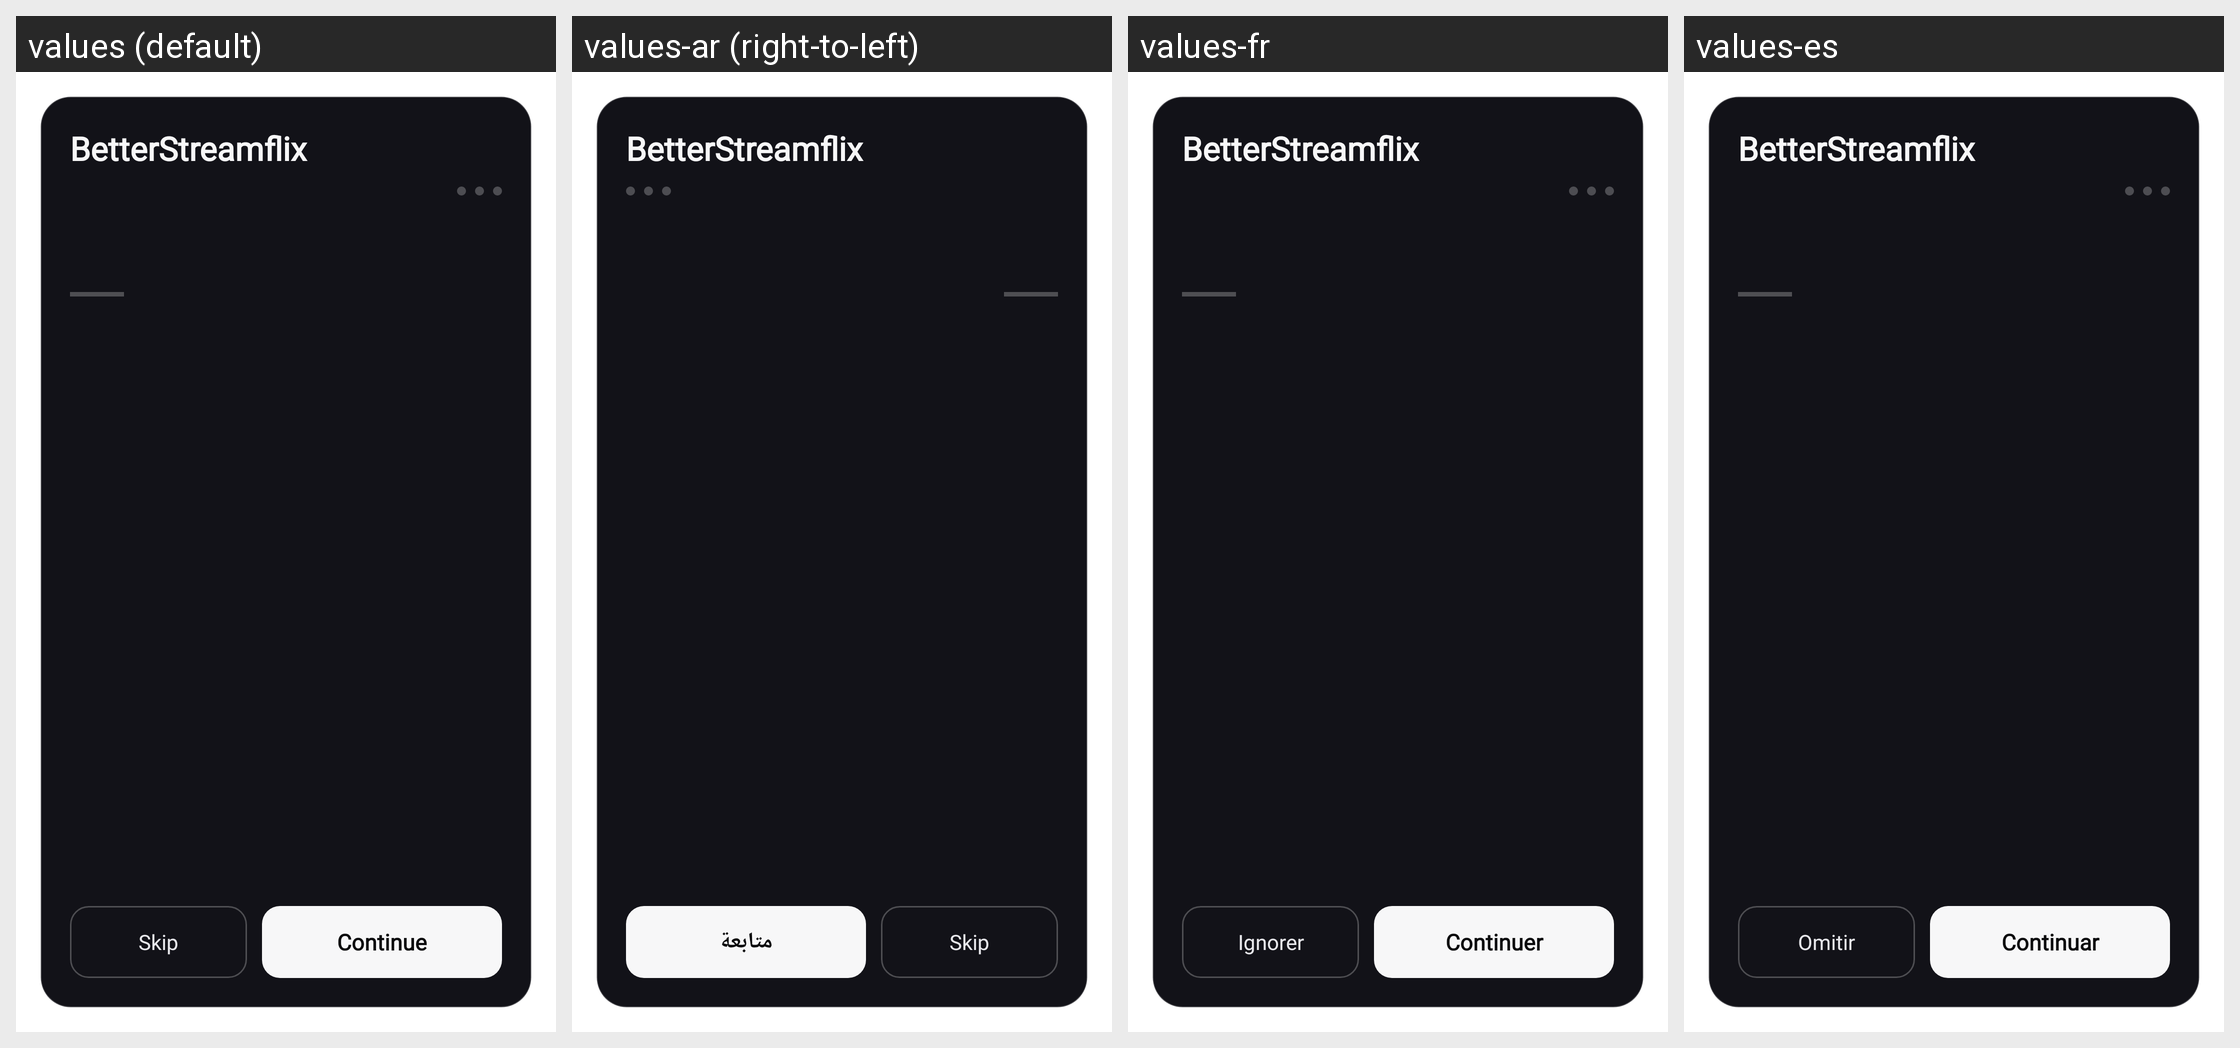

The same Android screen rendered under several of its app's locales, left to right. List the strings drawn on it with the default value and each locale's translation.
Android screen res/layout/dialog_onboarding_mobile.xml rendered under 4 locales, left to right: values (default), values-ar (right-to-left), values-fr, values-es. Device: Nexus 5 (rendered at 1080×1920; each locale shown at half size, 540×960, under a caption strip naming it); theme Theme.MaterialComponents.DayNight.NoActionBar.
Other locales in the repository, not shown: values-de, values-it, values-pl.
Strings drawn on this screen, with the default value and each locale's value (text and hints the layout hard-codes, and strings that could not be matched under every locale, appear in the picture but are not listed):

app_name
  values: BetterStreamflix
  values-ar: BetterStreamflix
  values-fr: BetterStreamflix
  values-es: BetterStreamflix

onboarding_skip
  values: Skip
  values-ar: Skip  [not translated; the default value is used]
  values-fr: Ignorer
  values-es: Omitir

bypass_action_continue
  values: Continue
  values-ar: متابعة
  values-fr: Continuer
  values-es: Continuar
